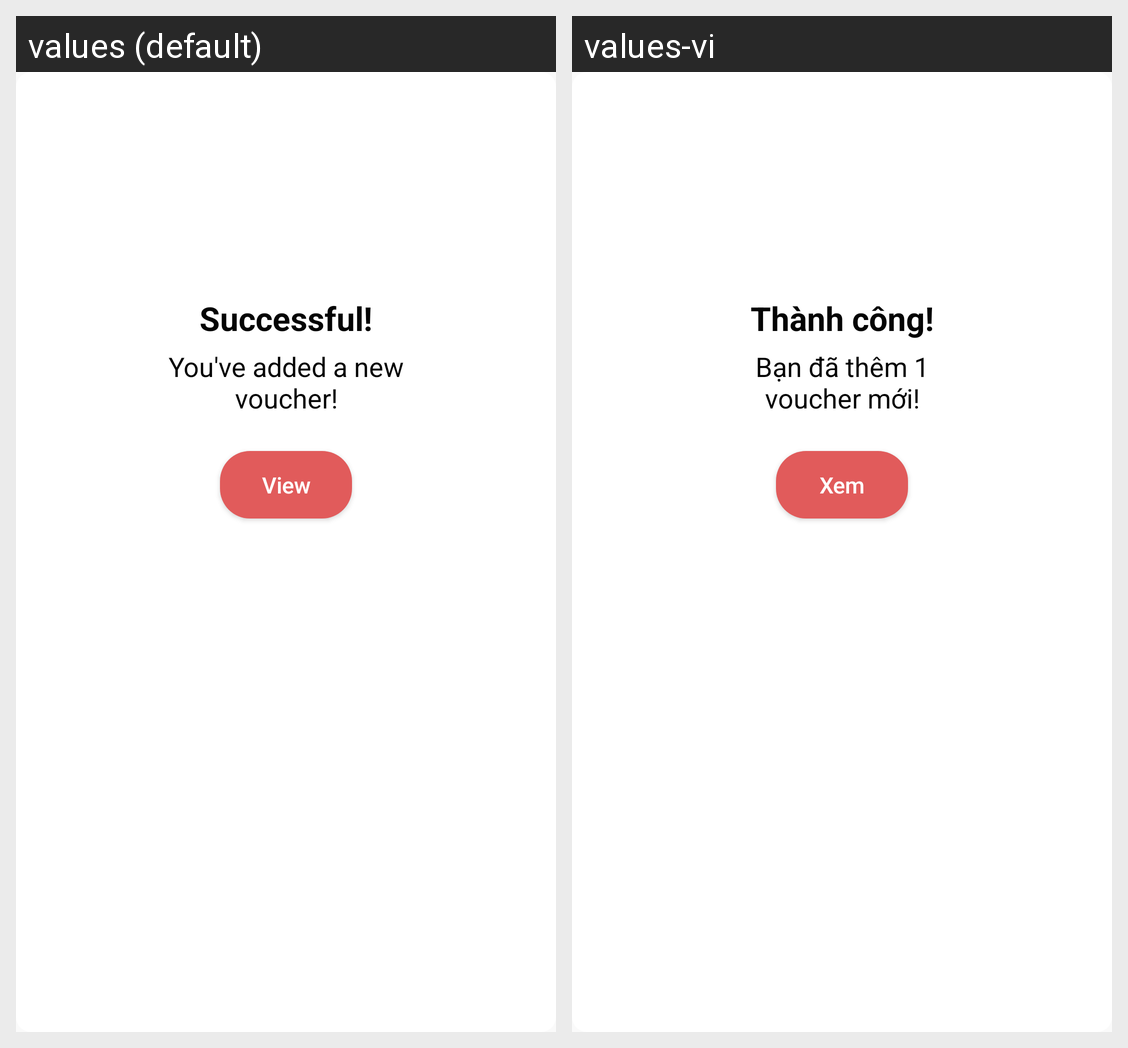

For this localized Android screen grid, give each drawn string resource with its value in every locale shown.
Android screen res/layout/manageshop_voucher_add_success_dialog.xml rendered under 2 locales, left to right: values (default), values-vi. Device: Nexus 5 (rendered at 1080×1920; each locale shown at half size, 540×960, under a caption strip naming it); theme Theme.Booklette.
Strings drawn on this screen, with the default value and each locale's value (text and hints the layout hard-codes, and strings that could not be matched under every locale, appear in the picture but are not listed):

manageshop_program_shopvoucher_add_success
  values: Successful!
  values-vi: Thành công!

manageshop_program_shopvoucher_add_success2
  values: You've added a new voucher!
  values-vi: Bạn đã thêm 1 voucher mới!

manageshop_program_shopvoucher_add_success3
  values: View
  values-vi: Xem
